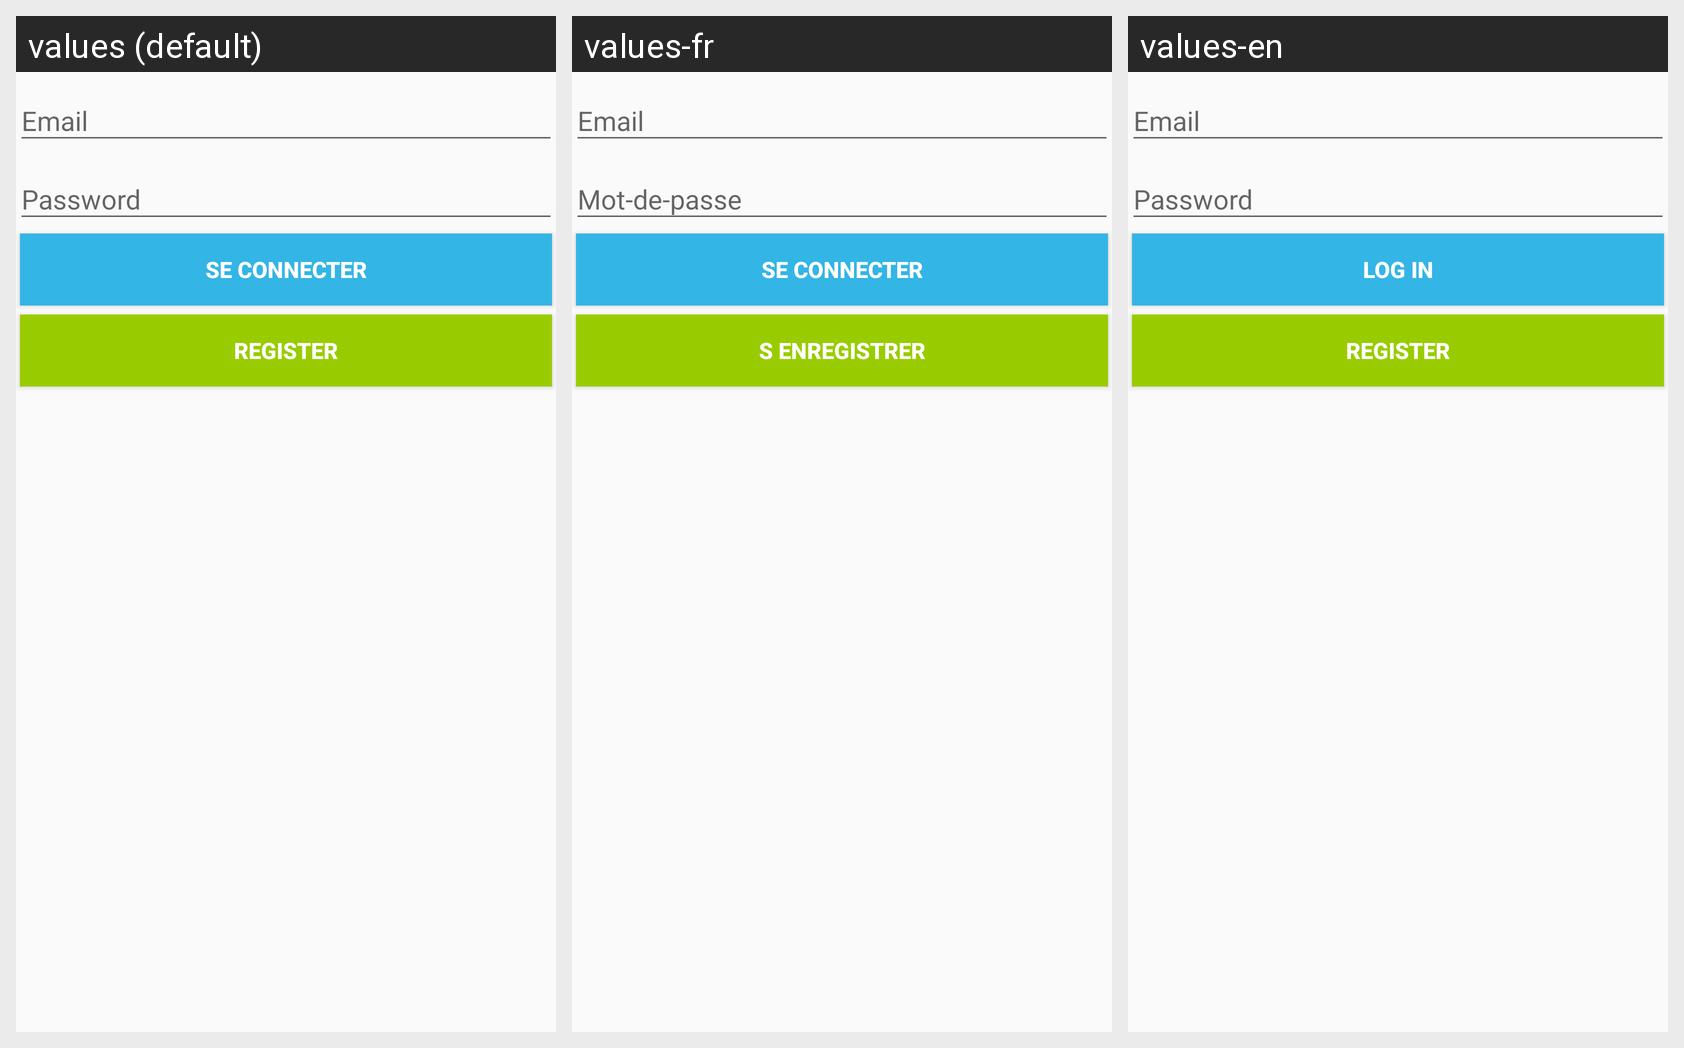

Translations of the strings shown on this Android screen, per locale in the grid:
Android screen res/layout/activity_main.xml rendered under 3 locales, left to right: values (default), values-fr, values-en. Device: Nexus 5 (rendered at 1080×1920; each locale shown at half size, 540×960, under a caption strip naming it); theme Theme.AppCompat.Light.DarkActionBar.
Strings drawn on this screen, with the default value and each locale's value (text and hints the layout hard-codes, and strings that could not be matched under every locale, appear in the picture but are not listed):

action_sign_in
  values: Se connecter
  values-fr: Se connecter
  values-en: Log in

register_button
  values: Register
  values-fr: S enregistrer
  values-en: Register
